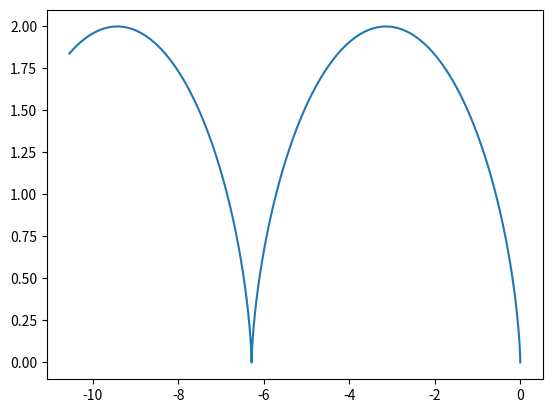

Source code (Python):
from scipy import integrate as itg
import numpy as np
import matplotlib.pyplot as plt

def derivs(y,t,E,B,q,m):
    d = np.zeros(np.shape(y))
    d[0:3] = y[3:6]
    d[3:6] = q/m*(E + np.cross(y[3:6],B))
    return d

y = [0.0,0.0,0.0,0.0,0.0,0.0]
E = [1.0,0.0,0.0]
B = [0.0,0.0,1.0]
q = 1.0
m = 1.0

ti = 0.0
tf = 10.0
num_points = 1000
t = np.linspace(ti,tf,num_points)

y0 = [0.0,0.0,0.0,0.0,0.0,0.0]
res = itg.odeint(derivs,y0,t,args=(E,B,q,m))
print(res)

x = [ i[0] for i in res ]
y = [ i[1] for i in res ]
z = [ i[2] for i in res ]

plt.plot(y,x)
plt.show(block=True)
